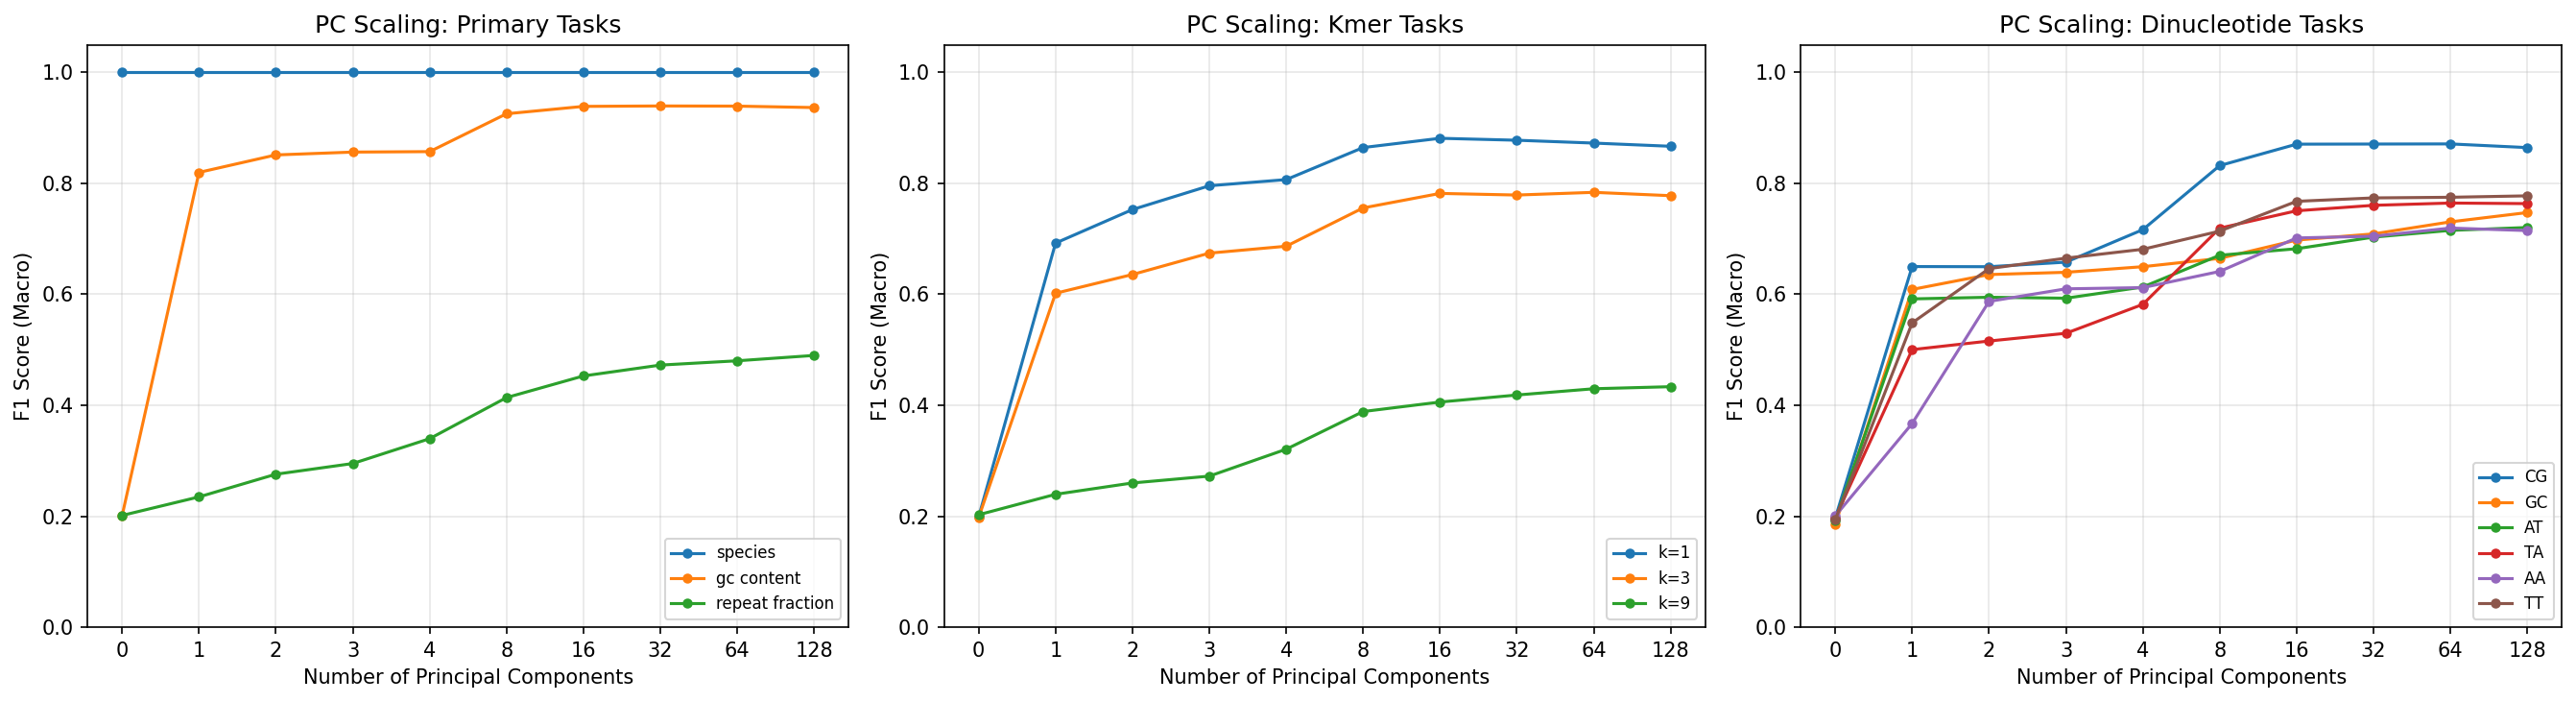

The file beside this chart, header and first rows:
target, n_classes, n_components, accuracy, f1_macro
species, 1, 0, 1.0, 1.0
species, 1, 1, 1.0, 1.0
species, 1, 2, 1.0, 1.0
species, 1, 3, 1.0, 1.0
species, 1, 4, 1.0, 1.0
species, 1, 8, 1.0, 1.0
species, 1, 16, 1.0, 1.0
species, 1, 32, 1.0, 1.0
species, 1, 64, 1.0, 1.0
species, 1, 128, 1.0, 1.0
gc_content, 5, 0, 0.2011, 0.2008
gc_content, 5, 1, 0.8189, 0.8197
gc_content, 5, 2, 0.8505, 0.8512
gc_content, 5, 3, 0.8557, 0.8564
gc_content, 5, 4, 0.8567, 0.8572
gc_content, 5, 8, 0.9254, 0.9254
gc_content, 5, 16, 0.9387, 0.9387
gc_content, 5, 32, 0.9394, 0.9395
gc_content, 5, 64, 0.9391, 0.9392
gc_content, 5, 128, 0.9365, 0.9366
repeat_fraction, 5, 0, 0.202, 0.2014
repeat_fraction, 5, 1, 0.2447, 0.2348
repeat_fraction, 5, 2, 0.283, 0.2757
repeat_fraction, 5, 3, 0.3006, 0.295
repeat_fraction, 5, 4, 0.3485, 0.3398
repeat_fraction, 5, 8, 0.4231, 0.4139
repeat_fraction, 5, 16, 0.4603, 0.4528
repeat_fraction, 5, 32, 0.4783, 0.4724
repeat_fraction, 5, 64, 0.4847, 0.4801
repeat_fraction, 5, 128, 0.4937, 0.4898
kmer_entropy_1, 5, 0, 0.1991, 0.1989
kmer_entropy_1, 5, 1, 0.6962, 0.6923
kmer_entropy_1, 5, 2, 0.7531, 0.7528
kmer_entropy_1, 5, 3, 0.7952, 0.7957
kmer_entropy_1, 5, 4, 0.8067, 0.8068
kmer_entropy_1, 5, 8, 0.8645, 0.8645
kmer_entropy_1, 5, 16, 0.881, 0.8812
kmer_entropy_1, 5, 32, 0.8775, 0.8777
kmer_entropy_1, 5, 64, 0.8721, 0.8726
kmer_entropy_1, 5, 128, 0.8663, 0.8668
kmer_entropy_3, 5, 0, 0.198, 0.1977
kmer_entropy_3, 5, 1, 0.6079, 0.6019
kmer_entropy_3, 5, 2, 0.6372, 0.6357
kmer_entropy_3, 5, 3, 0.6752, 0.6742
kmer_entropy_3, 5, 4, 0.6866, 0.6867
kmer_entropy_3, 5, 8, 0.7548, 0.7557
kmer_entropy_3, 5, 16, 0.7814, 0.7819
kmer_entropy_3, 5, 32, 0.7782, 0.7789
kmer_entropy_3, 5, 64, 0.783, 0.7838
kmer_entropy_3, 5, 128, 0.7769, 0.7778
kmer_entropy_9, 5, 0, 0.2034, 0.2027
kmer_entropy_9, 5, 1, 0.2508, 0.2395
kmer_entropy_9, 5, 2, 0.2661, 0.2599
kmer_entropy_9, 5, 3, 0.2772, 0.2723
kmer_entropy_9, 5, 4, 0.3323, 0.3208
kmer_entropy_9, 5, 8, 0.3955, 0.3887
kmer_entropy_9, 5, 16, 0.4097, 0.4058
kmer_entropy_9, 5, 32, 0.4204, 0.4185
kmer_entropy_9, 5, 64, 0.431, 0.4298
kmer_entropy_9, 5, 128, 0.4353, 0.4335
... 60 more rows
